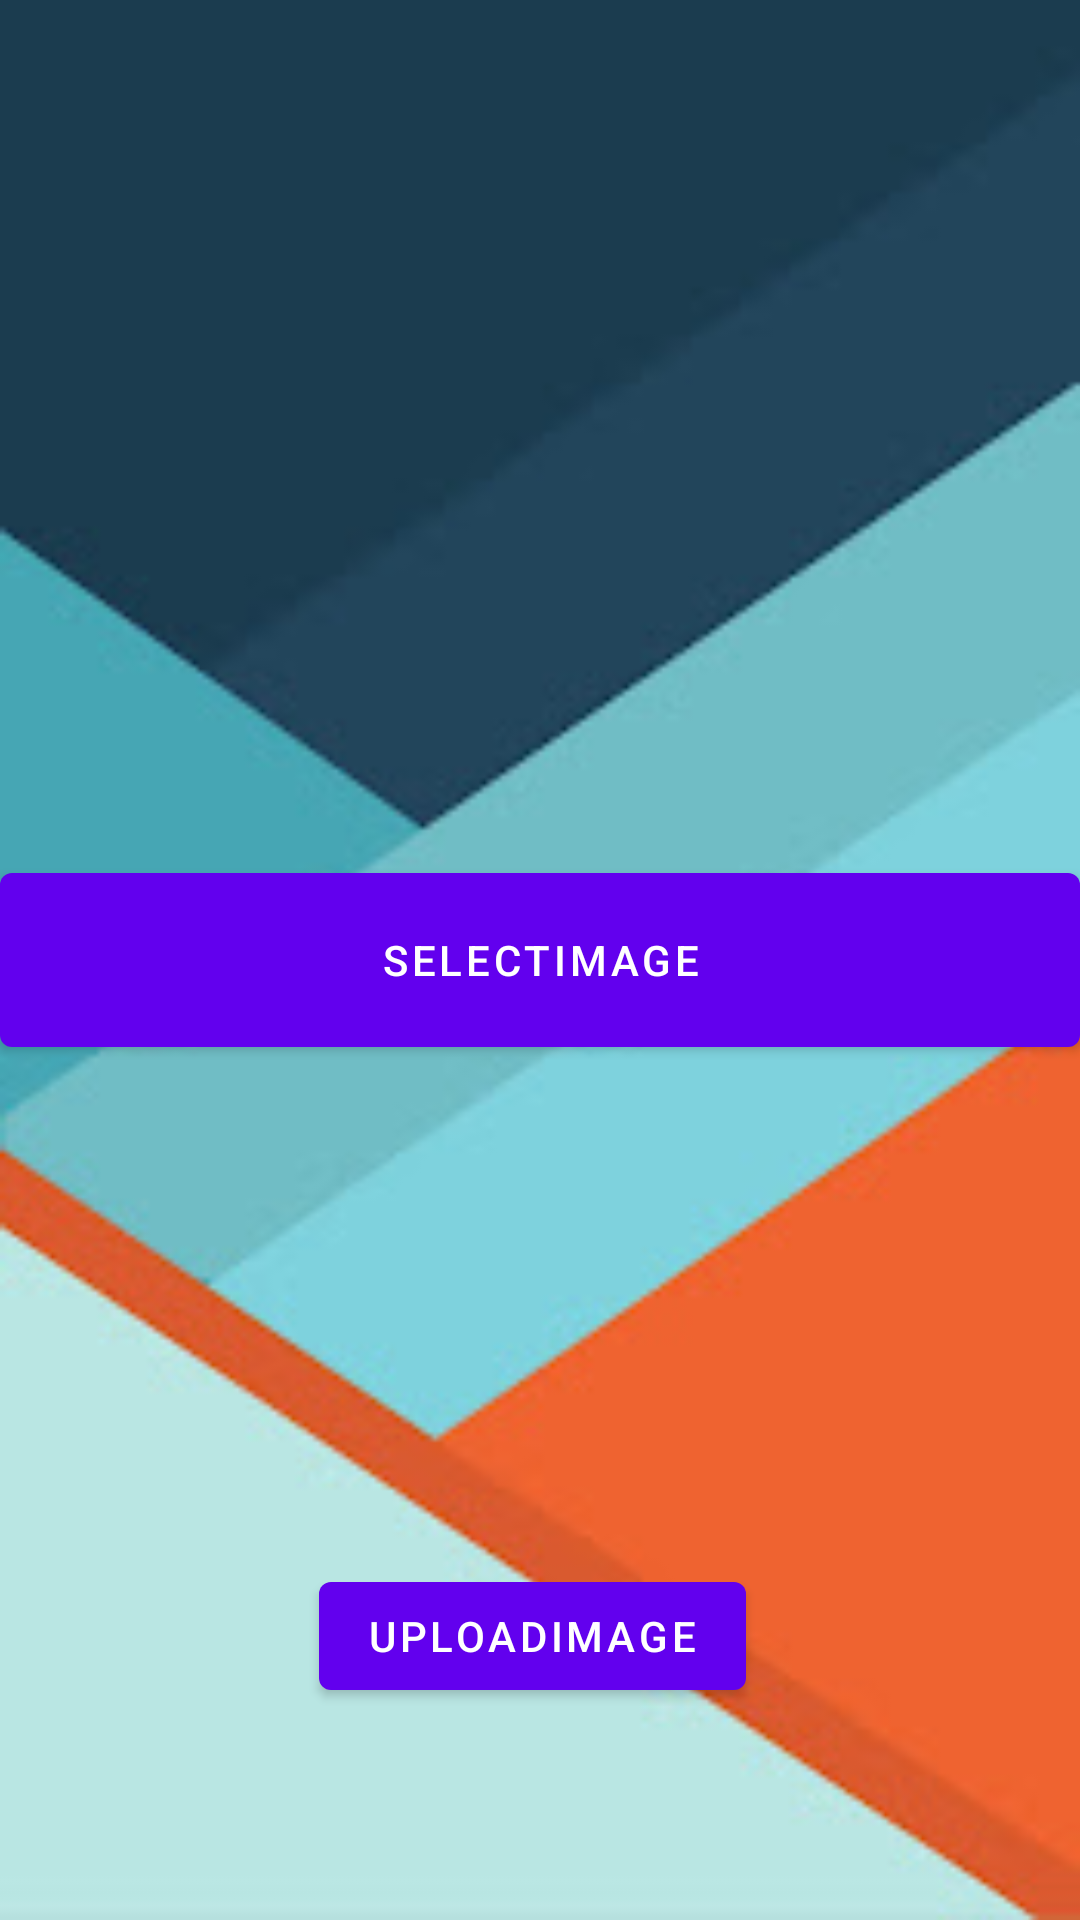

Android layout source for this screen:
<!-- AndroidManifest.xml: application theme Theme.SmartLibrary -->
<!-- res/layout/activity_second.xml -->
<?xml version="1.0" encoding="utf-8"?>
<androidx.constraintlayout.widget.ConstraintLayout xmlns:android="http://schemas.android.com/apk/res/android"
    xmlns:app="http://schemas.android.com/apk/res-auto"
    xmlns:tools="http://schemas.android.com/tools"
    android:layout_width="match_parent"
    android:layout_height="match_parent"

    android:background="@drawable/background"
    tools:context=".SecondActivity">

    <ImageView
        android:id="@+id/firebaseimage"
        android:layout_width="150dp"
        android:layout_height="150dp"
        android:src="@drawable/imageperson"
        app:layout_constraintEnd_toEndOf="parent"
        app:layout_constraintStart_toStartOf="parent"
        app:layout_constraintTop_toTopOf="parent" />

    <Button
        android:id="@+id/selectImagebtn"
        android:layout_width="0dp"
        android:layout_height="70dp"
        android:text="selectImage"
        app:layout_constraintBottom_toBottomOf="parent"
        app:layout_constraintEnd_toEndOf="parent"
        app:layout_constraintStart_toStartOf="parent"
        app:layout_constraintTop_toTopOf="parent" />

    <Button
        android:id="@+id/uploadImagebtn"
        android:layout_width="wrap_content"
        android:layout_height="wrap_content"

        android:text="uploadImage"
        app:layout_constraintBottom_toBottomOf="parent"
        app:layout_constraintEnd_toEndOf="parent"
        app:layout_constraintHorizontal_bias="0.488"
        app:layout_constraintStart_toStartOf="parent"
        app:layout_constraintTop_toBottomOf="@+id/selectImagebtn"
        app:layout_constraintVertical_bias="0.702"
        tools:ignore="MissingConstraints" />


</androidx.constraintlayout.widget.ConstraintLayout>
<!-- resources referenced by this layout -->
<resources>
  <!-- drawable background: jpg bitmap (drawable-v24, 8749 bytes) -->
  <style name="Theme.SmartLibrary" parent="Theme.MaterialComponents.DayNight.DarkActionBar">
          
          <item name="colorPrimary">@color/purple_500</item>
          <item name="colorPrimaryVariant">@color/purple_700</item>
          <item name="colorOnPrimary">@color/white</item>
          
          <item name="colorSecondary">@color/teal_200</item>
          <item name="colorSecondaryVariant">@color/teal_700</item>
          <item name="colorOnSecondary">@color/black</item>
          
          <item name="android:statusBarColor" tools:targetApi="l">?attr/colorPrimaryVariant</item>
          
      </style>
  <color name="purple_500">#FF6200EE</color>
  <color name="purple_700">#FF3700B3</color>
  <color name="white">#FFFFFFFF</color>
  <color name="teal_200">#FF03DAC5</color>
  <color name="teal_700">#FF018786</color>
  <color name="black">#FF000000</color>
</resources>
